Run: headless pygame with SDL's dummy video driver; simulated clock (each Clock.tick advances the game by its frame time, no real sleeping); random seed 0; keys injected as events and as key.get_pressed() state; mouse plan: one left click at the window centre at the start of phase 2, then a move to the lower-right quarter at the start of phase 3.
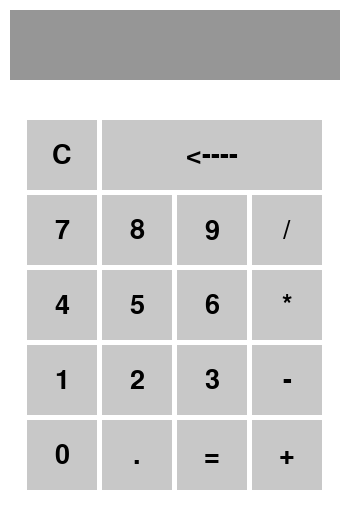
Frame 1 of 4 · flips 1–60 · no input
Frame 2 of 4 · flips 61–180 · clicked the window centre · tapped SPACE, RETURN · held RIGHT (→), D · screen unchanged from frame 1, image omitted
Frame 3 of 4 · flips 181–300 · moved the mouse to the lower-right quarter · held DOWN (↓), S · screen unchanged from frame 2, image omitted
Frame 4 of 4 · flips 301–420 · held LEFT (←), A, UP (↑), W · screen unchanged from frame 3, image omitted

The pygame program that drew these frames:

import pygame
import sys

pygame.init()

# Screen setup
WIDTH, HEIGHT = 350, 520
screen = pygame.display.set_mode((WIDTH, HEIGHT))
pygame.display.set_caption("Pygame Calculator")

# Colors
WHITE = (255, 255, 255)
BLACK = (0, 0, 0)
GRAY = (200, 200, 200)
DARK_GRAY = (150, 150, 150)

# Fonts
font = pygame.font.Font(None, 40)

# Calculator variables
current_input = ""
result = ""
just_calculated = False  # Tracks if last action was '='

# Button layout (first row has C and BACKSPACE)
buttons = [
    ["C", "BACK", "", ""],  # "BACK" will be drawn as a big button
    ["7", "8", "9", "/"],
    ["4", "5", "6", "*"],
    ["1", "2", "3", "-"],
    ["0", ".", "=", "+"]
]

button_width = 70
button_height = 70
button_spacing = 5

# Calculate starting X so margins match
total_buttons_width = len(
    buttons[0]) * button_width + (len(buttons[0]) - 1) * button_spacing
start_x = (WIDTH - total_buttons_width) // 2
start_y = 120


def draw_buttons():
    for row_idx, row in enumerate(buttons):
        for col_idx, label in enumerate(row):
            if label == "":
                continue  # Skip unused slots

            # Special case: BACKSPACE button takes up 3 columns
            if label == "BACK":
                x = start_x + (button_width + button_spacing)  # after C
                y = start_y
                w = button_width * 3 + button_spacing * 2
                pygame.draw.rect(screen, GRAY, (x, y, w, button_height))
                text_surface = font.render("<----", True, BLACK)
                screen.blit(
                    text_surface,
                    (x + w // 2 - text_surface.get_width() // 2,
                     y + button_height // 2 - text_surface.get_height() // 2)
                )
                break  # Skip rest of the row for BACKSPACE

            else:
                x = start_x + col_idx * (button_width + button_spacing)
                y = start_y + row_idx * (button_height + button_spacing)
                pygame.draw.rect(
                    screen, GRAY, (x, y, button_width, button_height))
                text_surface = font.render(label, True, BLACK)
                screen.blit(
                    text_surface,
                    (x + button_width // 2 - text_surface.get_width() // 2,
                     y + button_height // 2 - text_surface.get_height() // 2)
                )


def get_button_clicked(pos):
    for row_idx, row in enumerate(buttons):
        for col_idx, label in enumerate(row):
            if label == "":
                continue

            if label == "BACK":
                # Big backspace hitbox
                x = start_x + (button_width + button_spacing)
                y = start_y
                w = button_width * 3 + button_spacing * 2
                rect = pygame.Rect(x, y, w, button_height)
                if rect.collidepoint(pos):
                    return "BACK"
                break
            else:
                x = start_x + col_idx * (button_width + button_spacing)
                y = start_y + row_idx * (button_height + button_spacing)
                rect = pygame.Rect(x, y, button_width, button_height)
                if rect.collidepoint(pos):
                    return label
    return None


# Main loop
clock = pygame.time.Clock()
running = True
while running:
    screen.fill(WHITE)

    # Draw display
    pygame.draw.rect(screen, DARK_GRAY, (10, 10, WIDTH - 20, 70))
    display_text = font.render(current_input or result, True, WHITE)
    screen.blit(display_text, (15, 20))

    draw_buttons()

    for event in pygame.event.get():
        if event.type == pygame.QUIT:
            running = False

        elif event.type == pygame.MOUSEBUTTONDOWN:
            clicked = get_button_clicked(event.pos)
            if clicked:
                if clicked == "C":
                    current_input = ""
                    result = ""
                    just_calculated = False

                elif clicked == "BACK":
                    current_input = current_input[:-1]

                elif clicked == "=":
                    try:
                        result = str(eval(current_input))
                        current_input = result  # Keep result for next calculation
                        just_calculated = True
                    except:
                        result = "Error"
                        current_input = ""
                        just_calculated = False

                else:
                    if just_calculated and clicked.isdigit():
                        current_input = clicked
                    else:
                        current_input += clicked
                    just_calculated = False

    pygame.display.flip()
    clock.tick(30)

pygame.quit()
sys.exit()
